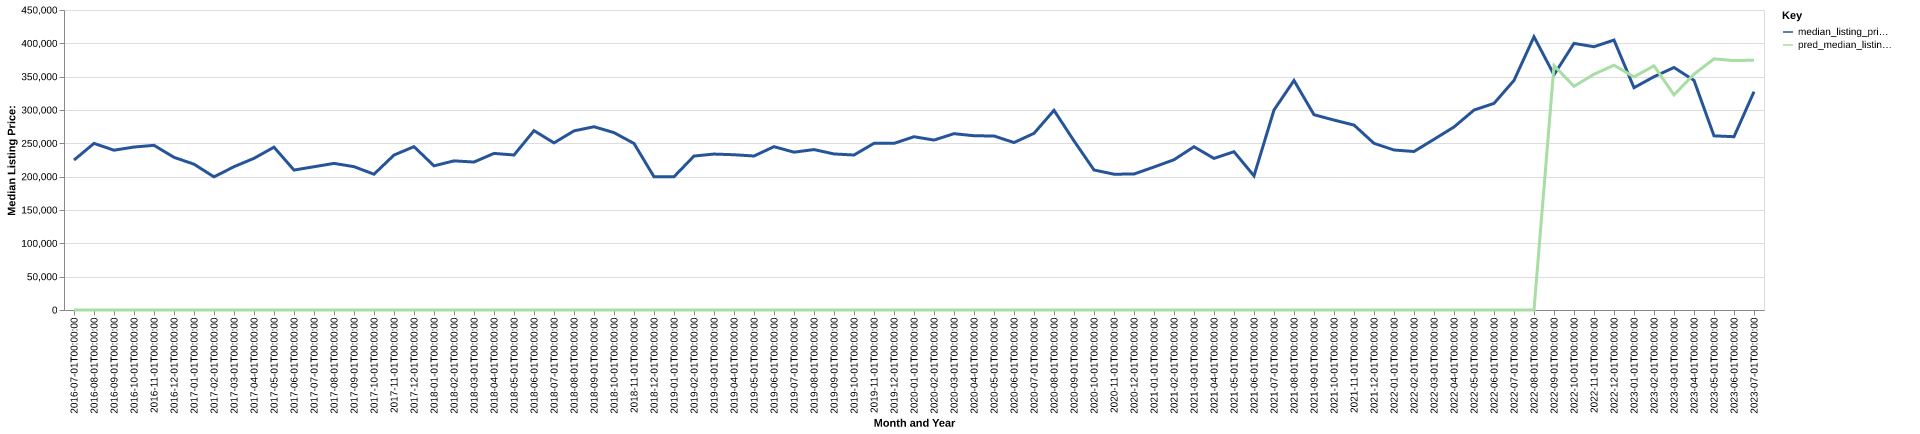

Source data for this figure (header and first rows):
date, time_idx, median_listing_price, thirty_year_interest_rate_five, month, county_name, active_listing_count, median_days_on_market, pred_median_listing_price, month_year
2016-07-01, 0, 224900, 3.72, 7, robertson, tx, 68.0, 59.0, 0, Jul-2016
2016-08-01, 1, 249900, 3.73, 8, robertson, tx, 67.0, 71.0, 0, Aug-2016
2016-09-01, 2, 239700, 3.66, 9, robertson, tx, 64.0, 68.0, 0, Sep-2016
2016-10-01, 3, 244450, 3.64, 10, robertson, tx, 54.0, 93.0, 0, Oct-2016
2016-11-01, 4, 247000, 3.66, 11, robertson, tx, 52.0, 116.0, 0, Nov-2016
2016-12-01, 5, 229000, 3.48, 12, robertson, tx, 53.0, 121.0, 0, Dec-2016
2017-01-01, 6, 218725, 3.45, 1, robertson, tx, 54.0, 80.0, 0, Jan-2017
2017-02-01, 7, 199700, 3.5, 2, robertson, tx, 58.0, 68.0, 0, Feb-2017
2017-03-01, 8, 214950, 3.52, 3, robertson, tx, 56.0, 78.0, 0, Mar-2017
2017-04-01, 9, 227500, 4.03, 4, robertson, tx, 56.0, 77.0, 0, Apr-2017
2017-05-01, 10, 244225, 4.32, 5, robertson, tx, 61.0, 85.0, 0, May-2017
2017-06-01, 11, 209900, 4.2, 6, robertson, tx, 81.0, 79.0, 0, Jun-2017
2017-07-01, 12, 214900, 4.19, 7, robertson, tx, 87.0, 71.0, 0, Jul-2017
2017-08-01, 13, 219900, 4.3, 8, robertson, tx, 71.0, 80.0, 0, Aug-2017
2017-09-01, 14, 215000, 4.1, 9, robertson, tx, 66.0, 80.0, 0, Sep-2017
2017-10-01, 15, 203675, 4.05, 10, robertson, tx, 73.0, 78.0, 0, Oct-2017
2017-11-01, 16, 232425, 3.94, 11, robertson, tx, 58.0, 96.0, 0, Nov-2017
2017-12-01, 17, 244993, 4.03, 12, robertson, tx, 51.0, 96.0, 0, Dec-2017
2018-01-01, 18, 216225, 3.93, 1, robertson, tx, 41.0, 109.0, 0, Jan-2018
2018-02-01, 19, 223700, 3.83, 2, robertson, tx, 39.0, 99.0, 0, Feb-2018
2018-03-01, 20, 221950, 3.94, 3, robertson, tx, 45.0, 60.0, 0, Mar-2018
2018-04-01, 21, 234900, 3.95, 4, robertson, tx, 52.0, 46.0, 0, Apr-2018
2018-05-01, 22, 232500, 3.99, 5, robertson, tx, 54.0, 47.0, 0, May-2018
2018-06-01, 23, 269000, 4.15, 6, robertson, tx, 59.0, 54.0, 0, Jun-2018
2018-07-01, 24, 250700, 4.4, 7, robertson, tx, 60.0, 69.0, 0, Jul-2018
2018-08-01, 25, 268675, 4.46, 8, robertson, tx, 66.0, 84.0, 0, Aug-2018
2018-09-01, 26, 274900, 4.58, 9, robertson, tx, 67.0, 94.0, 0, Sep-2018
2018-10-01, 27, 266075, 4.66, 10, robertson, tx, 74.0, 92.0, 0, Oct-2018
2018-11-01, 28, 249772, 4.62, 11, robertson, tx, 73.0, 110.0, 0, Nov-2018
2018-12-01, 29, 199900, 4.54, 12, robertson, tx, 72.0, 127.0, 0, Dec-2018
2019-01-01, 30, 199925, 4.6, 1, robertson, tx, 73.0, 109.0, 0, Jan-2019
2019-02-01, 31, 230925, 4.72, 2, robertson, tx, 77.0, 113.0, 0, Feb-2019
2019-03-01, 32, 233900, 4.9, 3, robertson, tx, 78.0, 103.0, 0, Mar-2019
2019-04-01, 33, 232900, 4.94, 4, robertson, tx, 78.0, 88.0, 0, Apr-2019
2019-05-01, 34, 231000, 4.75, 5, robertson, tx, 78.0, 88.0, 0, May-2019
2019-06-01, 35, 245000, 4.51, 6, robertson, tx, 76.0, 78.0, 0, Jun-2019
2019-07-01, 36, 236750, 4.41, 7, robertson, tx, 71.0, 85.0, 0, Jul-2019
2019-08-01, 37, 240636, 4.41, 8, robertson, tx, 71.0, 83.0, 0, Aug-2019
2019-09-01, 38, 234091, 4.2, 9, robertson, tx, 73.0, 78.0, 0, Sep-2019
2019-10-01, 39, 232477, 4.14, 10, robertson, tx, 76.0, 75.0, 0, Oct-2019
2019-11-01, 40, 250000, 3.84, 11, robertson, tx, 78.0, 82.0, 0, Nov-2019
2019-12-01, 41, 249950, 3.81, 12, robertson, tx, 75.0, 91.0, 0, Dec-2019
2020-01-01, 42, 259900, 3.75, 1, robertson, tx, 66.0, 109.0, 0, Jan-2020
2020-02-01, 43, 254900, 3.73, 2, robertson, tx, 70.0, 114.0, 0, Feb-2020
2020-03-01, 44, 264500, 3.78, 3, robertson, tx, 68.0, 120.0, 0, Mar-2020
2020-04-01, 45, 261375, 3.75, 4, robertson, tx, 66.0, 124.0, 0, Apr-2020
2020-05-01, 46, 261000, 3.74, 5, robertson, tx, 63.0, 131.0, 0, May-2020
2020-06-01, 47, 251175, 3.72, 6, robertson, tx, 59.0, 128.0, 0, Jun-2020
2020-07-01, 48, 265000, 3.49, 7, robertson, tx, 53.0, 127.0, 0, Jul-2020
2020-08-01, 49, 299500, 3.65, 8, robertson, tx, 45.0, 78.0, 0, Aug-2020
2020-09-01, 50, 253675, 3.33, 9, robertson, tx, 38.0, 55.0, 0, Sep-2020
2020-10-01, 51, 210032, 3.28, 10, robertson, tx, 34.0, 78.0, 0, Oct-2020
2020-11-01, 52, 203708, 3.21, 11, robertson, tx, 37.0, 98.0, 0, Nov-2020
2020-12-01, 53, 203966, 3.07, 12, robertson, tx, 41.0, 108.0, 0, Dec-2020
2021-01-01, 54, 214500, 2.99, 1, robertson, tx, 35.0, 107.0, 0, Jan-2021
2021-02-01, 55, 225390, 2.93, 2, robertson, tx, 32.0, 89.0, 0, Feb-2021
2021-03-01, 56, 244900, 2.88, 3, robertson, tx, 29.0, 88.0, 0, Mar-2021
2021-04-01, 57, 227390, 2.84, 4, robertson, tx, 28.0, 78.0, 0, Apr-2021
2021-05-01, 58, 237400, 2.71, 5, robertson, tx, 23.0, 61.0, 0, May-2021
2021-06-01, 59, 201225, 2.79, 6, robertson, tx, 23.0, 50.0, 0, Jun-2021
... 25 more rows
